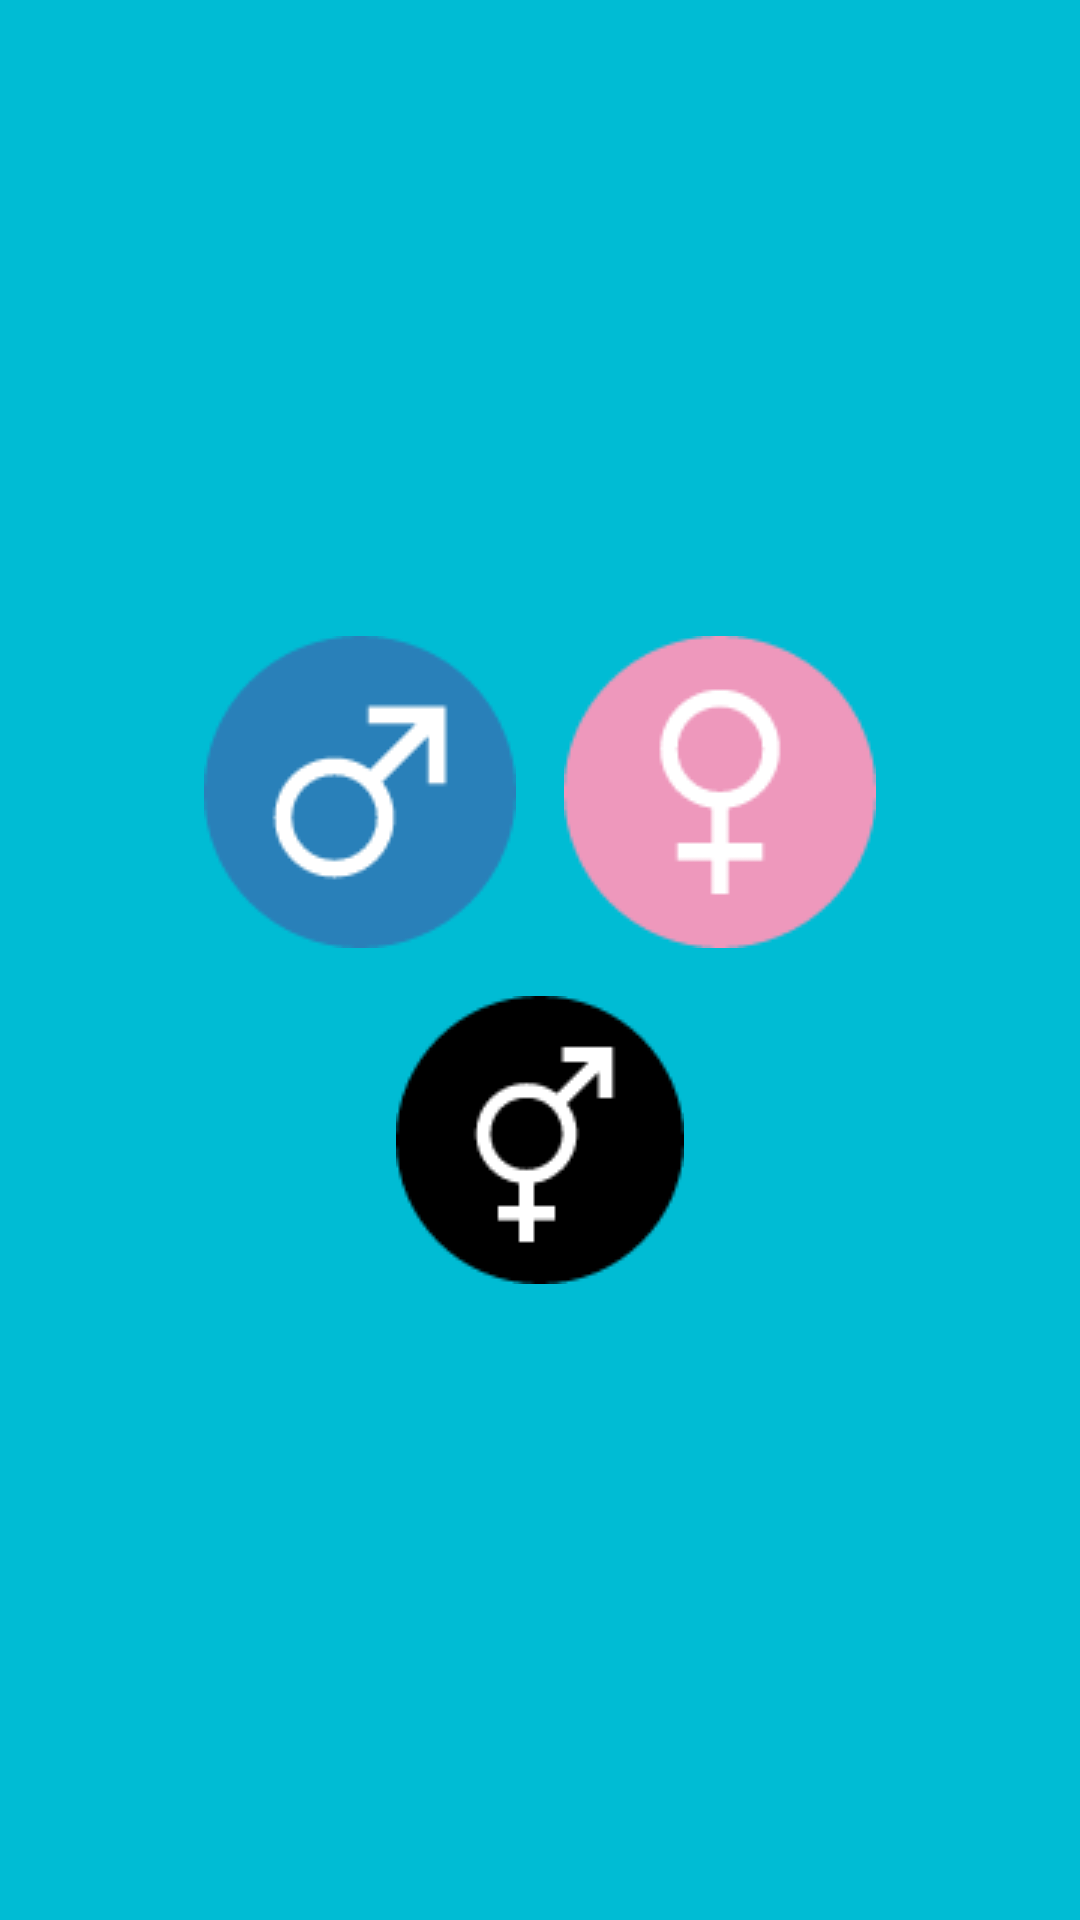

Android layout source for this screen:
<!-- AndroidManifest.xml: application theme AppTheme -->
<!-- res/layout/fragment_select_receiver_gender.xml -->
<?xml version="1.0" encoding="utf-8"?>
<LinearLayout xmlns:android="http://schemas.android.com/apk/res/android"
    android:orientation="vertical"
    android:layout_width="match_parent"
    android:layout_height="match_parent"
    android:gravity="center_vertical|center_horizontal">

    <LinearLayout
        android:id="@+id/fragment_select_receiver_ll_upper"
        android:orientation="horizontal"
        android:layout_width="match_parent"
        android:layout_height="wrap_content"
        android:gravity="center_horizontal">
        <ImageView
            android:id="@+id/fragment_select_receiver_imv_gender_male"
            android:layout_width="wrap_content"
            android:layout_height="wrap_content"
            android:src="@drawable/male"/>
        <ImageView
            android:id="@+id/fragment_select_receiver_imv_gender_female"
            android:layout_width="wrap_content"
            android:layout_height="wrap_content"
            android:layout_marginLeft="@dimen/forth_margin"
            android:src="@drawable/female"/>
    </LinearLayout>
    <ImageView
        android:id="@+id/fragment_select_receiver_imv_gender_ignore"
        android:layout_width="wrap_content"
        android:layout_height="wrap_content"
        android:layout_marginTop="@dimen/forth_margin"
        android:src="@drawable/gender_ignore"/>
</LinearLayout>
<!-- resources referenced by this layout -->
<resources>
  <dimen name="forth_margin">16dp</dimen>
  <!-- drawable female: png bitmap (drawable, 2871 bytes) -->
  <!-- drawable gender_ignore: png bitmap (drawable, 1531 bytes) -->
  <!-- drawable male: png bitmap (drawable, 2838 bytes) -->
  <style name="AppTheme" parent="Theme.AppCompat.Light.DarkActionBar">
          
          <item name="colorPrimary">@color/background</item>
          <item name="colorPrimaryDark">@color/background</item>
          <item name="colorAccent">@color/background</item>
          <item name="android:background">@color/foreBackground</item>
          <item name="windowActionBar">false</item>
          <item name="windowNoTitle">true</item>
      </style>
  <color name="background">#ff9800</color>
  <color name="foreBackground">#00BCD4</color>
</resources>
